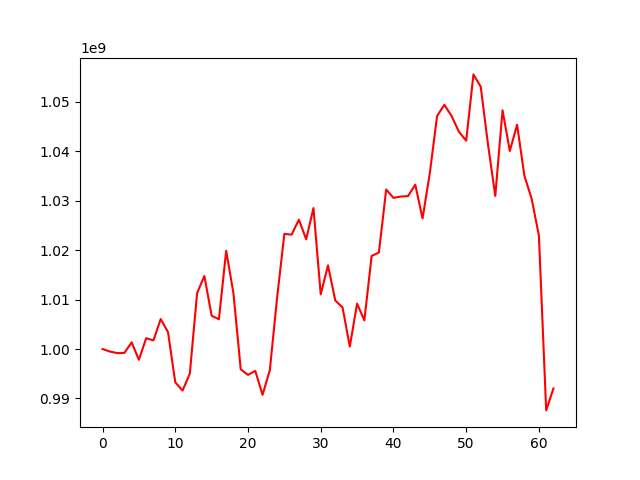

The table this chart was drawn from, first rows:
, 0
0, 1000000000
1, 999503290
2, 999185158
3, 999222372
4, 1001358792
5, 997824211
6, 1002197123
7, 1001748681
8, 1006078182
9, 1003434872
10, 993267503
11, 991605998
12, 995022695
13, 1011310531
14, 1014784290
15, 1006749057
16, 1006026181
17, 1019877041
18, 1011278251
19, 995898524
20, 994773674
21, 995586507
22, 990745859
23, 995709689
24, 1010368342
25, 1023303565
26, 1023147856
27, 1026173734
28, 1022197349
29, 1028521690
30, 1011054965
31, 1016930334
32, 1009826020
33, 1008407547
34, 1000508615
35, 1009195333
36, 1005795929
37, 1018830872
38, 1019534375
39, 1032273690
40, 1030583584
41, 1030845985
42, 1030938678
43, 1033260107
44, 1026419573
45, 1035587069
46, 1047138302
47, 1049423553
48, 1047124009
49, 1043965891
50, 1042146132
51, 1055562330
52, 1053064629
53, 1041388692
54, 1030974382
55, 1048292608
56, 1040071655
57, 1045393143
58, 1035083636
59, 1030399756
... 3 more rows
